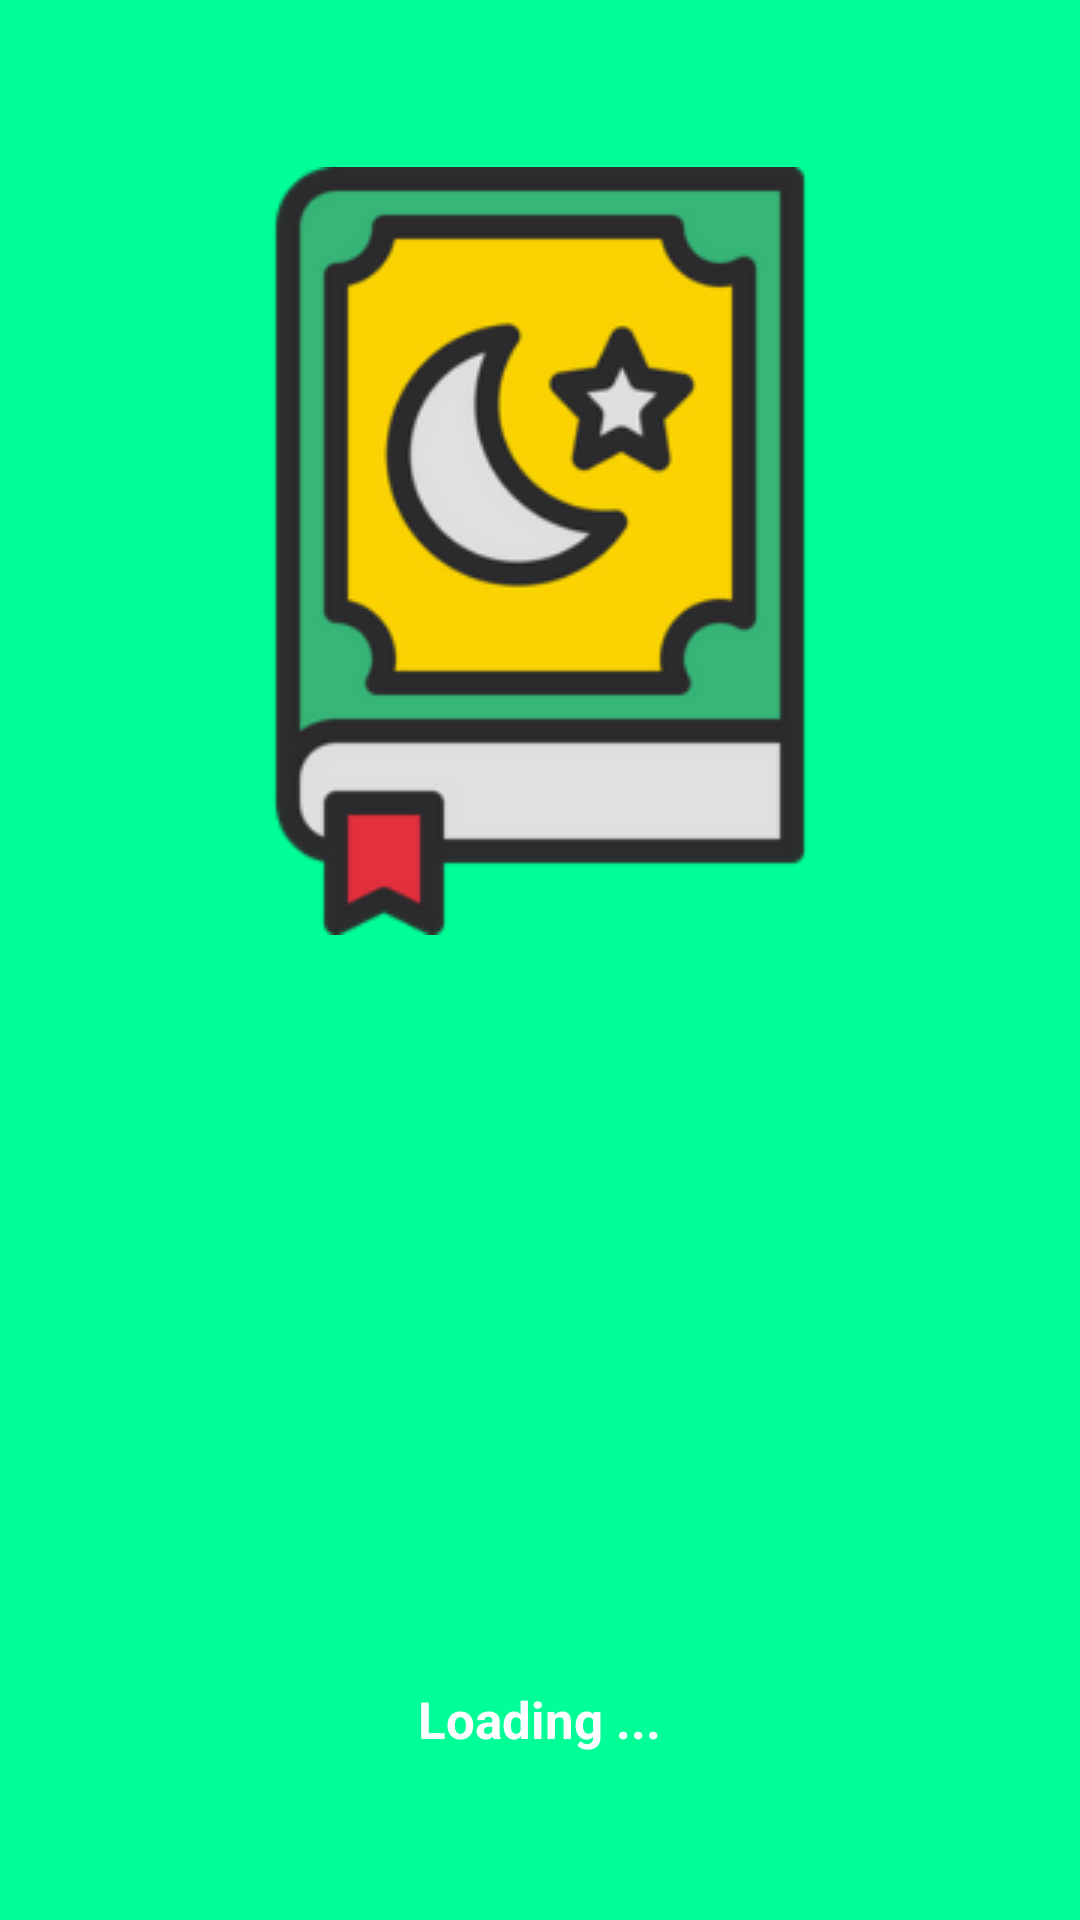

Write the Android layout XML for this screen, with the resource values it uses.
<!-- AndroidManifest.xml: application theme AppTheme -->
<!-- res/layout/activity_main.xml -->
<?xml version="1.0" encoding="utf-8"?>

<LinearLayout xmlns:android="http://schemas.android.com/apk/res/android"
    android:layout_width="match_parent"
    android:layout_height="match_parent"
    android:background="#00ff97"
    android:gravity="center"
    android:orientation="vertical">

  <ImageView
        android:layout_width="wrap_content"
        android:layout_height="wrap_content"
        android:layout_gravity="center"
        android:src="@drawable/icon"
    />
  <TextView
        android:layout_width="wrap_content"
        android:layout_height="wrap_content"
        android:layout_marginTop="250dp"
        android:textSize="17dp"
        android:textStyle="bold"
        android:textColor="#ffffff"
        android:id="@+id/info"
        android:text="Loading ..." />
</LinearLayout>
<!-- resources referenced by this layout -->
<resources>
  <!-- drawable icon: png bitmap (drawable, 20090 bytes) -->
  <style name="AppTheme" parent="android:Theme.Material.Light.DarkActionBar">
         <item name="android:windowNoTitle">true</item>
         <item name="android:windowActionBar">false</item>
         <item name="android:colorPrimary">#00ff8b</item>
      </style>
</resources>
